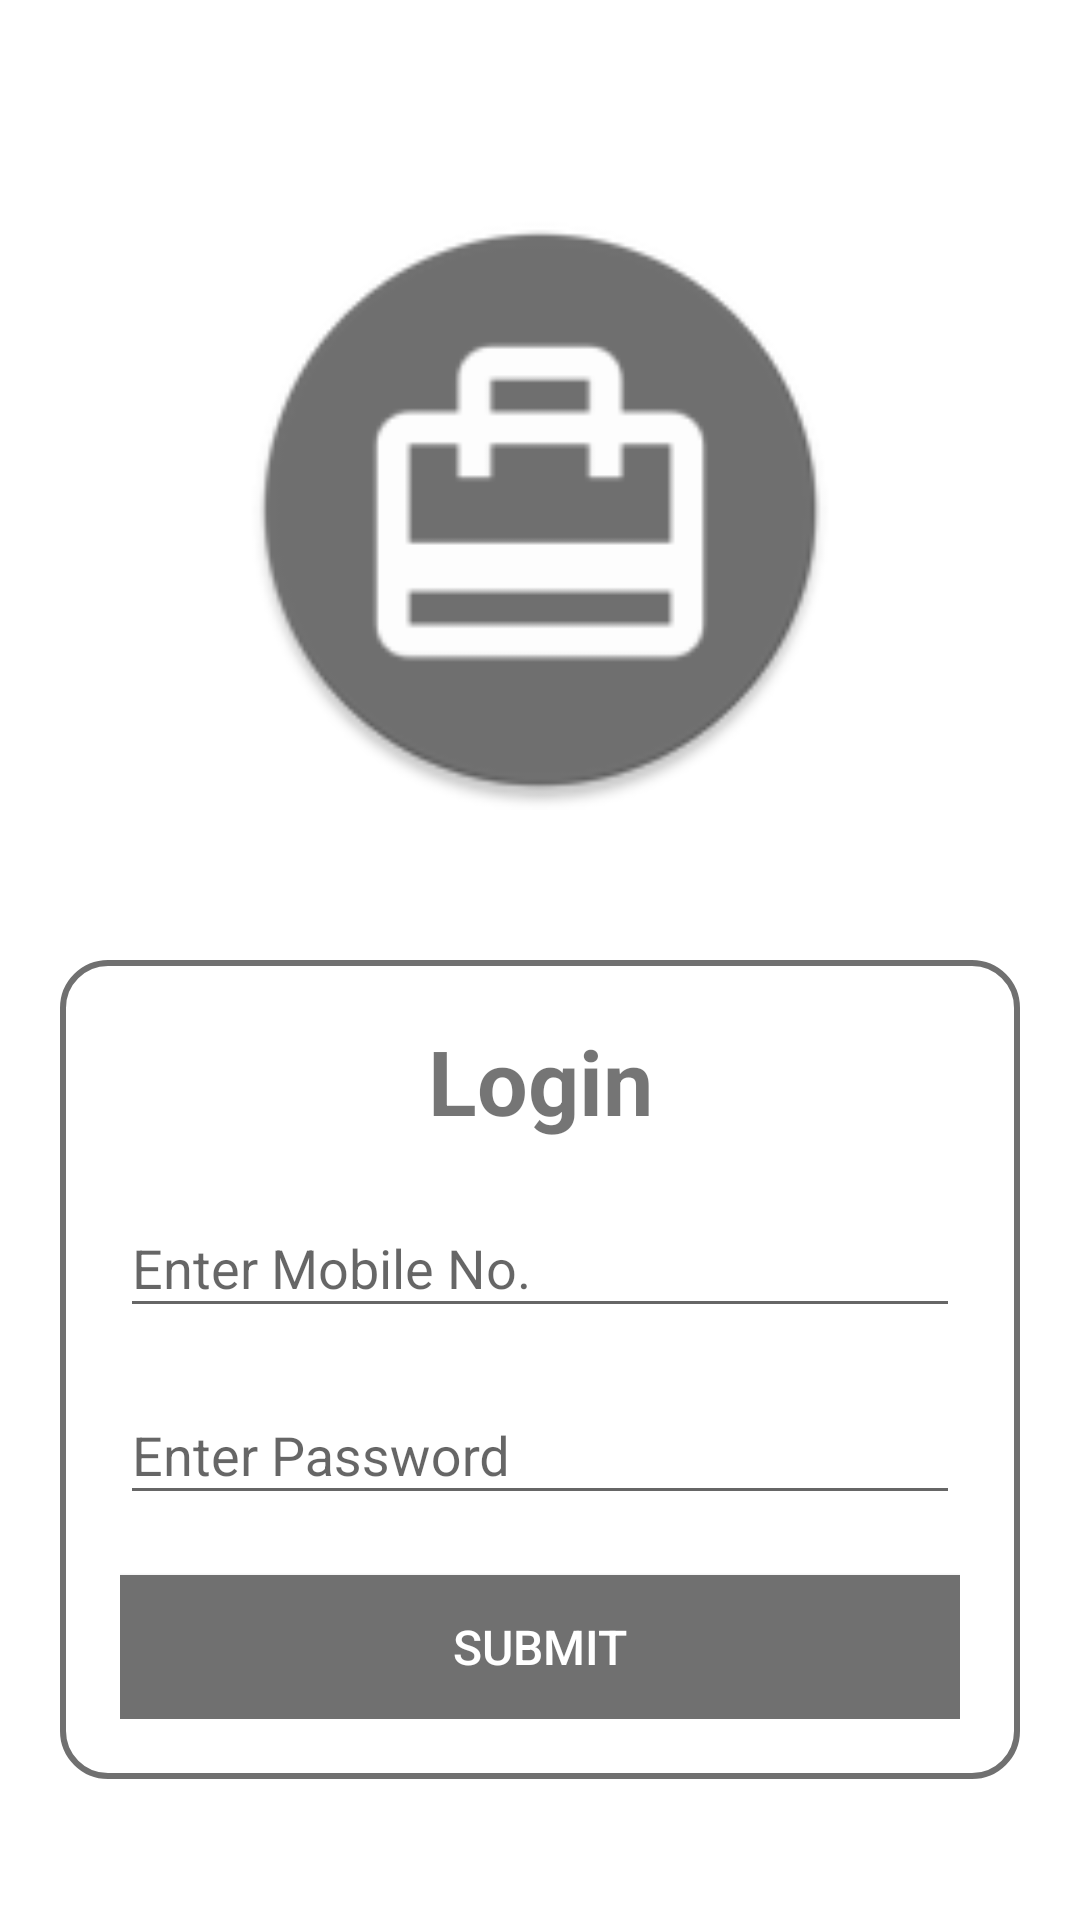

Reconstruct the res/layout file that produces this screen, plus the resources it refers to.
<!-- AndroidManifest.xml: application theme AppTheme -->
<!-- res/layout/activity_login_in_box.xml -->
<?xml version="1.0" encoding="utf-8"?>
<ScrollView xmlns:android="http://schemas.android.com/apk/res/android"
    xmlns:app="http://schemas.android.com/apk/res-auto"
    xmlns:tools="http://schemas.android.com/tools"
    android:layout_width="match_parent"
    android:layout_height="match_parent"
    android:orientation="vertical"
    android:padding="20dp"
    android:background="@color/White"
    tools:context=".screens.sublist.loginScreens.LoginInBoxScreen">

    <LinearLayout
        android:layout_width="match_parent"
        android:layout_height="wrap_content"
        android:orientation="vertical">

        <ImageView
            android:layout_width="200dp"
            android:layout_marginTop="50dp"
            android:layout_marginBottom="50dp"
            android:layout_height="200dp"
            android:src="@mipmap/ic_launcher_round"
            android:layout_gravity="center"/>

        <LinearLayout
            android:layout_width="match_parent"
            android:layout_height="wrap_content"
            android:orientation="vertical"
            android:padding="20dp"
            android:background="@drawable/round_layout_bg">

            <TextView
                android:layout_width="match_parent"
                android:layout_height="wrap_content"
                android:gravity="center"
                android:textStyle="bold"
                android:layout_marginBottom="10dp"
                android:textSize="30dp"
                android:text="Login"/>

            <com.google.android.material.textfield.TextInputLayout
                android:layout_width="match_parent"
                android:layout_height="wrap_content">

                <EditText
                    android:id="@+id/et_mobile_no"
                    android:layout_width="match_parent"
                    android:inputType="textNoSuggestions|number"
                    android:maxLength="10"
                    android:importantForAutofill="yes"
                    android:layout_height="wrap_content"
                    android:hint="Enter Mobile No." />
            </com.google.android.material.textfield.TextInputLayout>

            <com.google.android.material.textfield.TextInputLayout
                android:layout_width="match_parent"
                android:layout_marginTop="10dp"
                android:layout_height="wrap_content">

                <EditText
                    android:id="@+id/et_password"
                    android:layout_width="match_parent"
                    android:layout_height="wrap_content"
                    android:inputType="textNoSuggestions|textPassword"
                    android:hint="Enter Password" />

            </com.google.android.material.textfield.TextInputLayout>

            <Button
                android:id="@+id/submit_button"
                android:layout_marginTop="20dp"
                android:layout_width="match_parent"
                android:layout_height="wrap_content"
                android:background="#707070"
                android:textColor="@color/White"
                android:textSize="16dp"
                android:text="Submit" />

        </LinearLayout>

    </LinearLayout>
</ScrollView>
<!-- resources referenced by this layout -->
<resources>
  <color name="White">#ffff</color>
  <!-- drawable round_layout_bg (drawable) -->
  <?xml version="1.0" encoding="utf-8"?>
  <shape android:shape="rectangle"
      xmlns:android="http://schemas.android.com/apk/res/android">
      <solid android:color="@color/White"></solid>
      <stroke android:width="2dp" android:color="#707070"/>
      <corners android:radius="15dp"></corners>
  </shape>
  <!-- mipmap ic_launcher_round: png bitmap (mipmap-hdpi, 2665 bytes) -->
  <style name="AppTheme" parent="Theme.AppCompat.Light.DarkActionBar">
          
          <item name="colorPrimary">@color/DodgerBlue</item>
          <item name="colorPrimaryDark">@color/DodgerBlue</item>
          <item name="colorAccent">@color/colorAccent</item>
      </style>
  <color name="DodgerBlue">#1e90ff</color>
  <color name="colorAccent">#03DAC5</color>
</resources>
